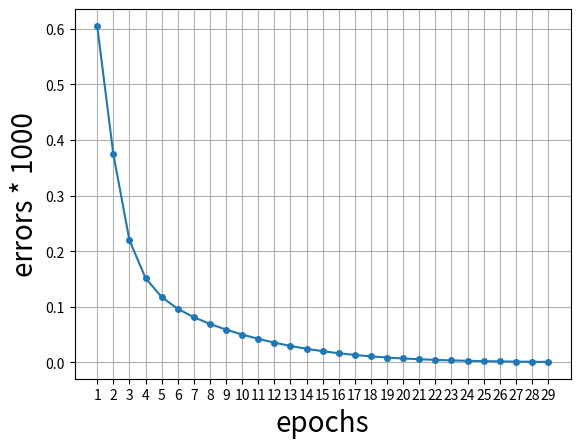

Generate this figure with matplotlib:
from math import exp, sqrt, inf
from matplotlib import pyplot as plt
from random import random


class NeuralNetwork():
    def __init__(self, props):
        self.N = props.get('N')
        self.J = props.get('J')
        self.M = props.get('M')

        self.x = props.get('x')
        self.t = props.get('t')

        self.W_0 = [[random()] * self.J for _ in range(self.N+1)]
        self.W_1 = [[random()] * self.M for _ in range(self.J+1)]

        self.rate = 1

        self.minE = 0.001
        self.maxK = 100

    def train(self, graph=False, debug=False):
        self.K = 1
        self.E = [self.minE+1]
        while self.E[len(self.E)-1] > self.minE and self.K < self.maxK:
            print(f'\nEpoch\tError\tExit signal')

            self.E.append(self.tick(debug))
            self.K += 1

        if graph:
            self.graph()

    def tick(self, debug):
        net_0 = [self.W_0[0][j] for j in range(self.J)]    
        y_0 = [None] * self.J
        for j in range(self.J):
            for n in range(self.N):
                net_0[j] += self.W_0[n+1][j] * self.x[n+1]

            y_0[j] = self.activationFunction(net_0[j])

        net_1 = [self.W_1[0][m] for m in range(self.M)]
        y_1 = [None] * self.M
        for m in range(self.M):
            for j in range(self.J):
                net_1[m] += self.W_1[j+1][m] * y_0[j]

            y_1[m] = self.activationFunction(net_1[m])

        d_1 = [self.derivativeAF(net_1[m]) * (self.t[m] - y_1[m]) for m in range(self.M)]

        d_0 = [None] * self.J
        for j in range(self.J):
            tmp = 0
            for m in range(self.M):
                tmp += d_1[m] * self.W_1[j][m]
            d_0[j] = self.derivativeAF(net_1[m]) * tmp

        for n in range(self.N+1):
            for j in range(self.J):
                self.W_0[n][j] += self.rate * self.x[n] * d_0[j]

        net_0 = [1] + net_0
        for j in range(self.J+1):
            for m in range(self.M):
                self.W_1[j][m] += self.rate * net_0[j] *d_1[m]
        
        if debug:
            self.printWeights()

        E = 0
        for m in range(self.M):
            E += (self.t[m]-y_1[m])*(self.t[m]-y_1[m])
        E = sqrt(E)

        print(f'{self.K}\t{round(E, 4)}\t', end='')
        for y in y_1:
            print(f'{round(y, 4)} ',end='')
        print()

        return E

    def activationFunction(self, net):
        return (1-exp(-net))/(1+exp(-net))

    def derivativeAF(self, net):
        return 0.5 * (1 - self.activationFunction(net)*self.activationFunction(net))

    def printWeights(self):
        print('\nfirst layer')
        for j in range(len(self.W_0)):
            print(f'w{j}(1) = [', end='')
            for i in range(len(self.W_0[j])):
                print(round(self.W_0[j][i], 4), end='')
                if i != len(self.W_0[j])-1:
                    print(', ', end='')
            print(']')
        
        print('\nsecond layer')
        for j in range(len(self.W_1)):
            print(f'w{j}(2) = [', end='')
            for i in range(len(self.W_1[j])):
                print(round(self.W_1[j][i], 4), end='')
                if i != len(self.W_1[j])-1:
                    print(', ', end='')
            print(']')

    def graph(self):
        plt.xticks(range(self.K)[1:])
        plt.plot(range(self.K)[1:], self.E[1:], marker='o', markersize=4)
        plt.grid()
        plt.xlabel('epochs', fontsize=20)
        plt.ylabel('errors * 1000', fontsize=20)
        plt.savefig('graph.png')
        plt.show()


def main():
    NN = NeuralNetwork({
        'N' : 2,
        'J' : 1,
        'M' : 2,
        'x' : [1, 2, 2],
        't' : [0.3, 0.1]
        })
    NN.train(graph=True, debug=True)


if __name__ == '__main__':
    main()